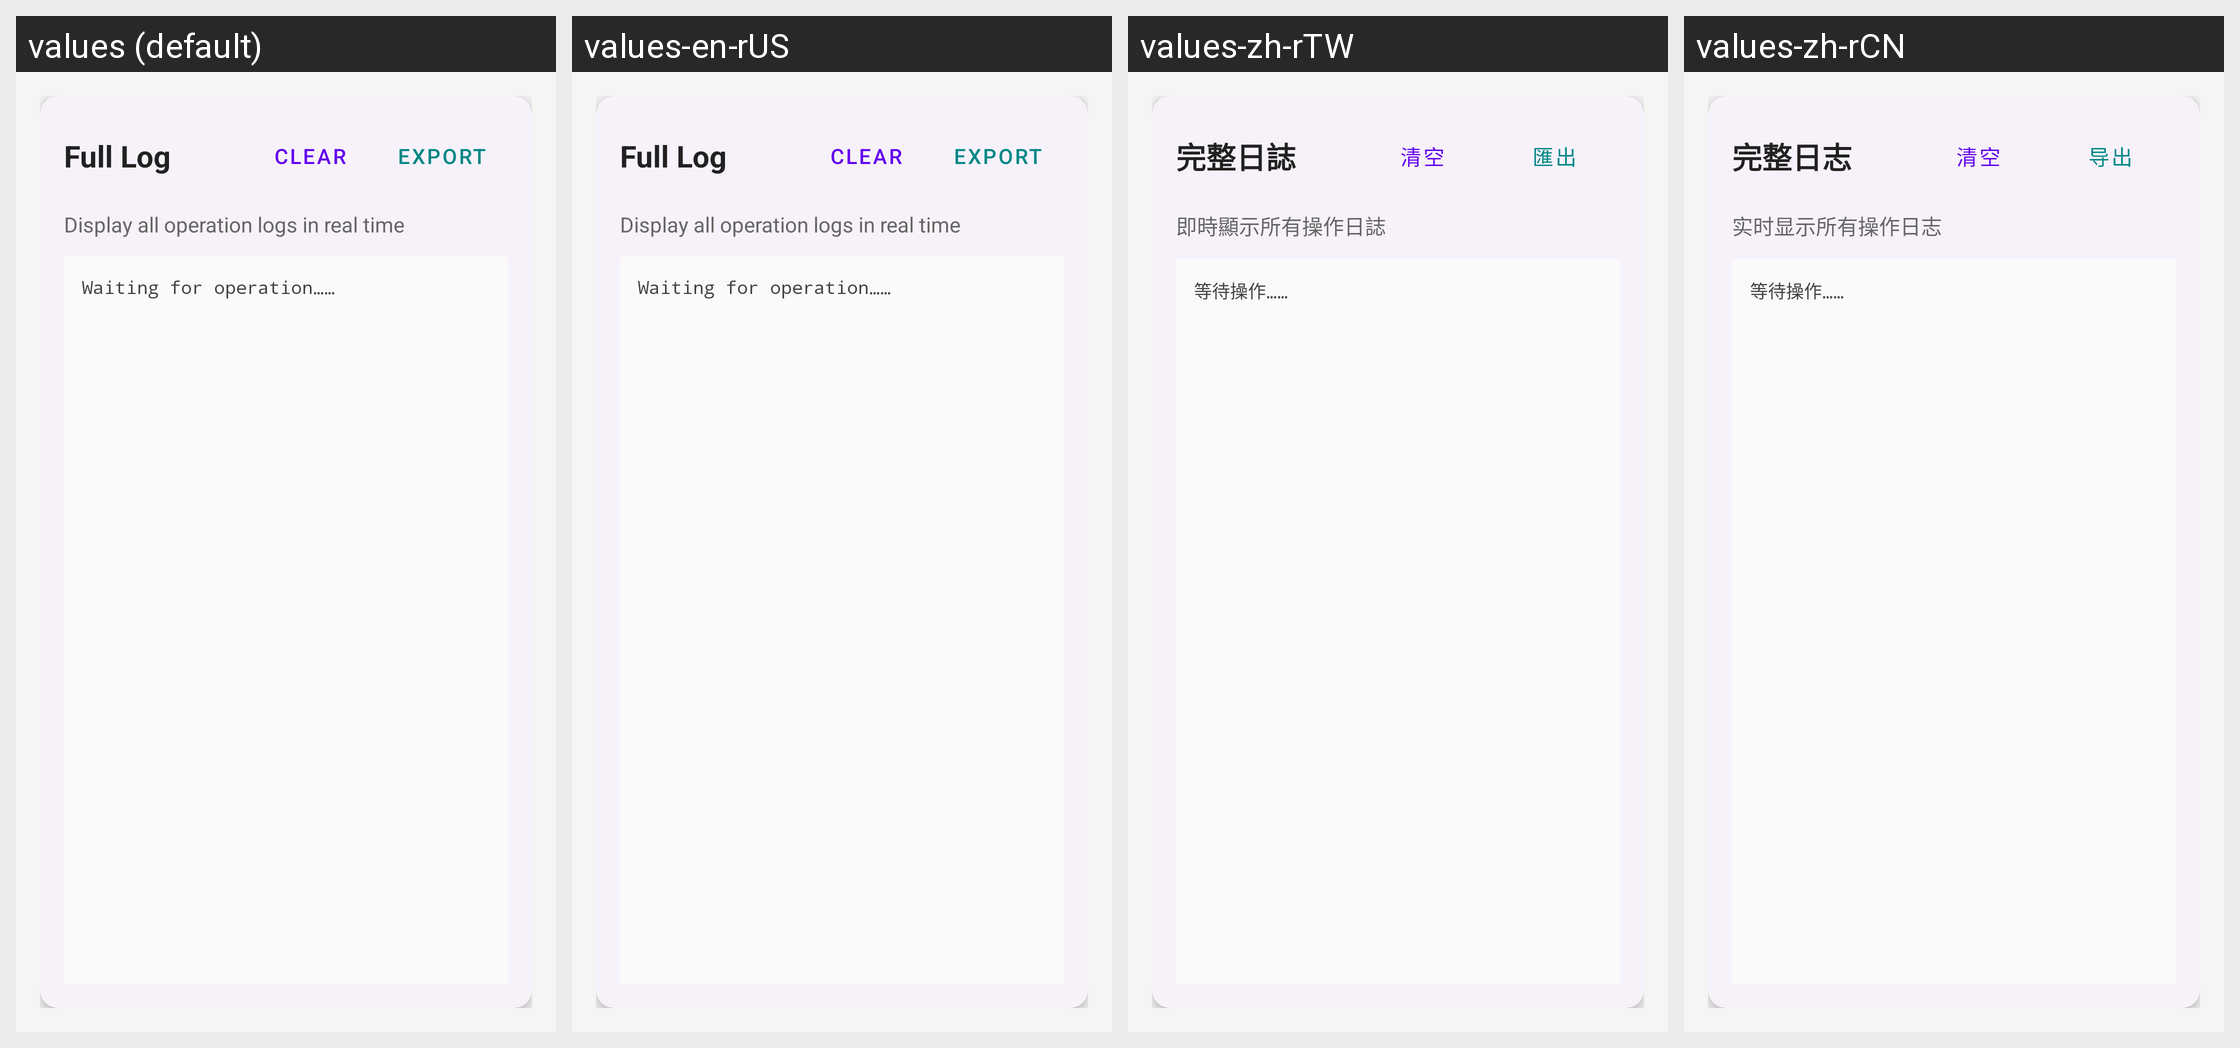

The same Android screen rendered under several of its app's locales, left to right. List the strings drawn on it with the default value and each locale's translation.
Android screen res/layout/fragment_notifications.xml rendered under 4 locales, left to right: values (default), values-en-rUS, values-zh-rTW, values-zh-rCN. Device: Nexus 5 (rendered at 1080×1920; each locale shown at half size, 540×960, under a caption strip naming it); theme Theme.Installer.
Other locales in the repository, not shown: values-ja, values-ja-rJP, values-ru, values-ru-rRU, values-zh-rHK.
Strings drawn on this screen, with the default value and each locale's value (text and hints the layout hard-codes, and strings that could not be matched under every locale, appear in the picture but are not listed):

full_log
  values: Full Log
  values-en-rUS: Full Log
  values-zh-rTW: 完整日誌
  values-zh-rCN: 完整日志

clear
  values: Clear
  values-en-rUS: Clear
  values-zh-rTW: 清空
  values-zh-rCN: 清空

export
  values: Export
  values-en-rUS: Export
  values-zh-rTW: 匯出
  values-zh-rCN: 导出

real_time_logs
  values: Display all operation logs in real time
  values-en-rUS: Display all operation logs in real time
  values-zh-rTW: 即時顯示所有操作日誌
  values-zh-rCN: 实时显示所有操作日志

waiting_operation
  values: Waiting for operation……
  values-en-rUS: Waiting for operation……
  values-zh-rTW: 等待操作……
  values-zh-rCN: 等待操作……
